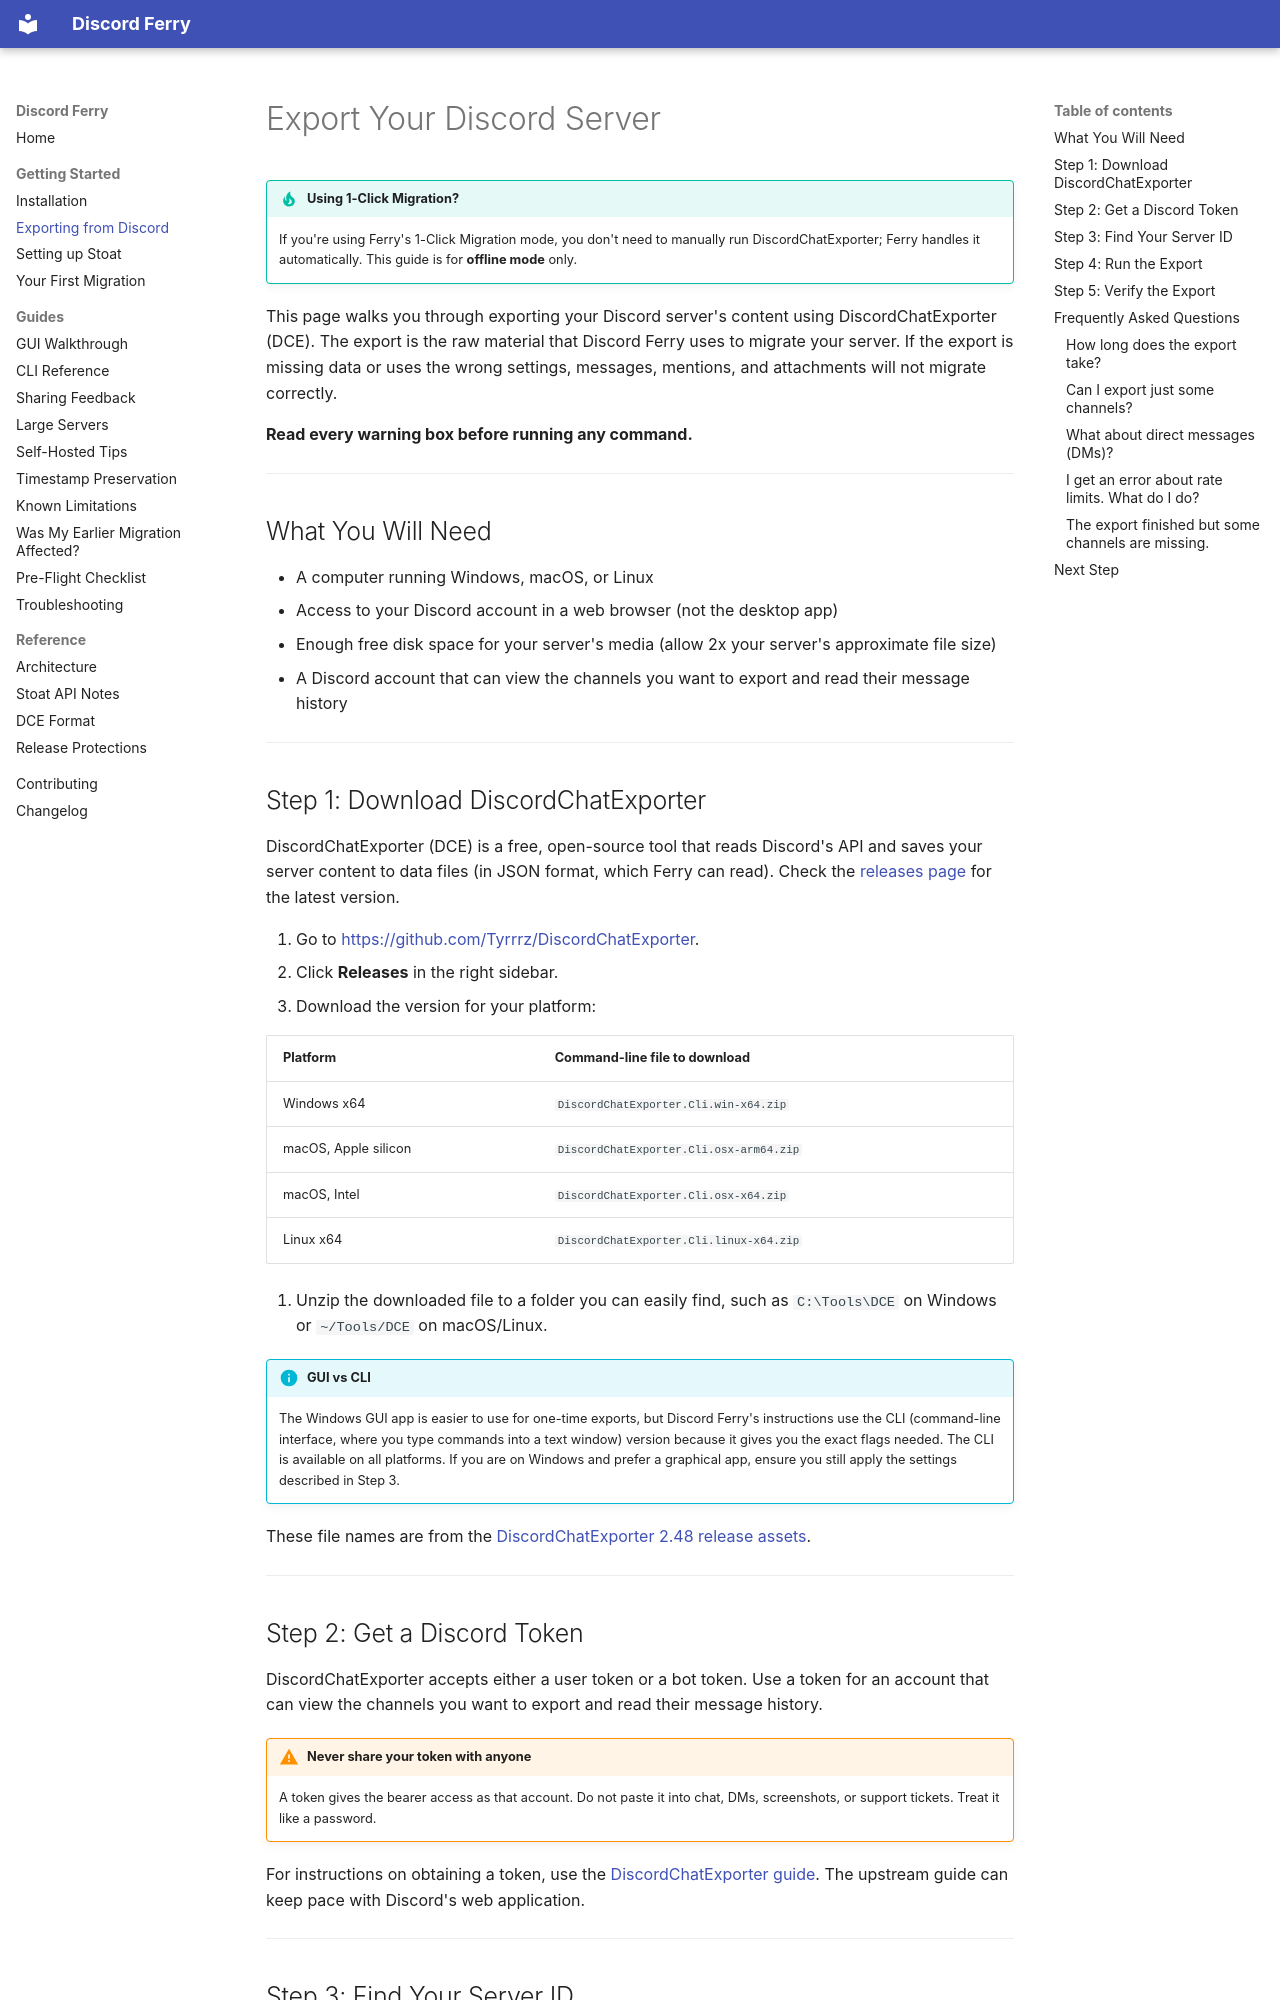

repository: nordscope-fi/Discord-stoat-ferry · page: getting-started/export-discord/index.html · generator: mkdocs

# Export Your Discord Server

!!! tip "Using 1-Click Migration?"
    If you're using Ferry's 1-Click Migration mode, you don't need to manually run DiscordChatExporter; Ferry handles it automatically. This guide is for **offline mode** only.

This page walks you through exporting your Discord server's content using DiscordChatExporter (DCE).
The export is the raw material that Discord Ferry uses to migrate your server. If the export is
missing data or uses the wrong settings, messages, mentions, and attachments will not migrate
correctly.

**Read every warning box before running any command.**

---

## What You Will Need

- A computer running Windows, macOS, or Linux
- Access to your Discord account in a web browser (not the desktop app)
- Enough free disk space for your server's media (allow 2x your server's approximate file size)
- A Discord account that can view the channels you want to export and read their message history

---

## Step 1: Download DiscordChatExporter

DiscordChatExporter (DCE) is a free, open-source tool that reads Discord's API and saves your
server content to data files (in JSON format, which Ferry can read). Check the [releases page](https://github.com/Tyrrrz/DiscordChatExporter/releases) for the latest version.

1. Go to [https://github.com/Tyrrrz/DiscordChatExporter](https://github.com/Tyrrrz/DiscordChatExporter).
2. Click **Releases** in the right sidebar.
3. Download the version for your platform:

| Platform | Command-line file to download |
|----------|--------------------------------|
| Windows x64 | `DiscordChatExporter.Cli.win-x64.zip` |
| macOS, Apple silicon | `DiscordChatExporter.Cli.osx-arm64.zip` |
| macOS, Intel | `DiscordChatExporter.Cli.osx-x64.zip` |
| Linux x64 | `DiscordChatExporter.Cli.linux-x64.zip` |

4. Unzip the downloaded file to a folder you can easily find, such as `C:\Tools\DCE` on Windows
   or `~/Tools/DCE` on macOS/Linux.

<!-- screenshot: DiscordChatExporter GitHub releases page with the correct file highlighted -->

!!! info "GUI vs CLI"
    The Windows GUI app is easier to use for one-time exports, but Discord Ferry's instructions
    use the CLI (command-line interface, where you type commands into a text window) version because it gives you the exact flags needed.
    The CLI is available on all platforms. If you are on Windows and prefer a graphical app,
    ensure you still apply the settings described in Step 3.

These file names are from the [DiscordChatExporter 2.48 release assets](https://github.com/Tyrrrz/DiscordChatExporter/releases/tag/2.48).

---

## Step 2: Get a Discord Token

DiscordChatExporter accepts either a user token or a bot token. Use a token for an account that
can view the channels you want to export and read their message history.

!!! warning "Never share your token with anyone"
    A token gives the bearer access as that account. Do not paste it into chat, DMs, screenshots,
    or support tickets. Treat it like a password.

For instructions on obtaining a token, use the
[DiscordChatExporter guide](https://github.com/Tyrrrz/DiscordChatExporter/wiki/Obtaining-Token).
The upstream guide can keep pace with Discord's web application.

---
